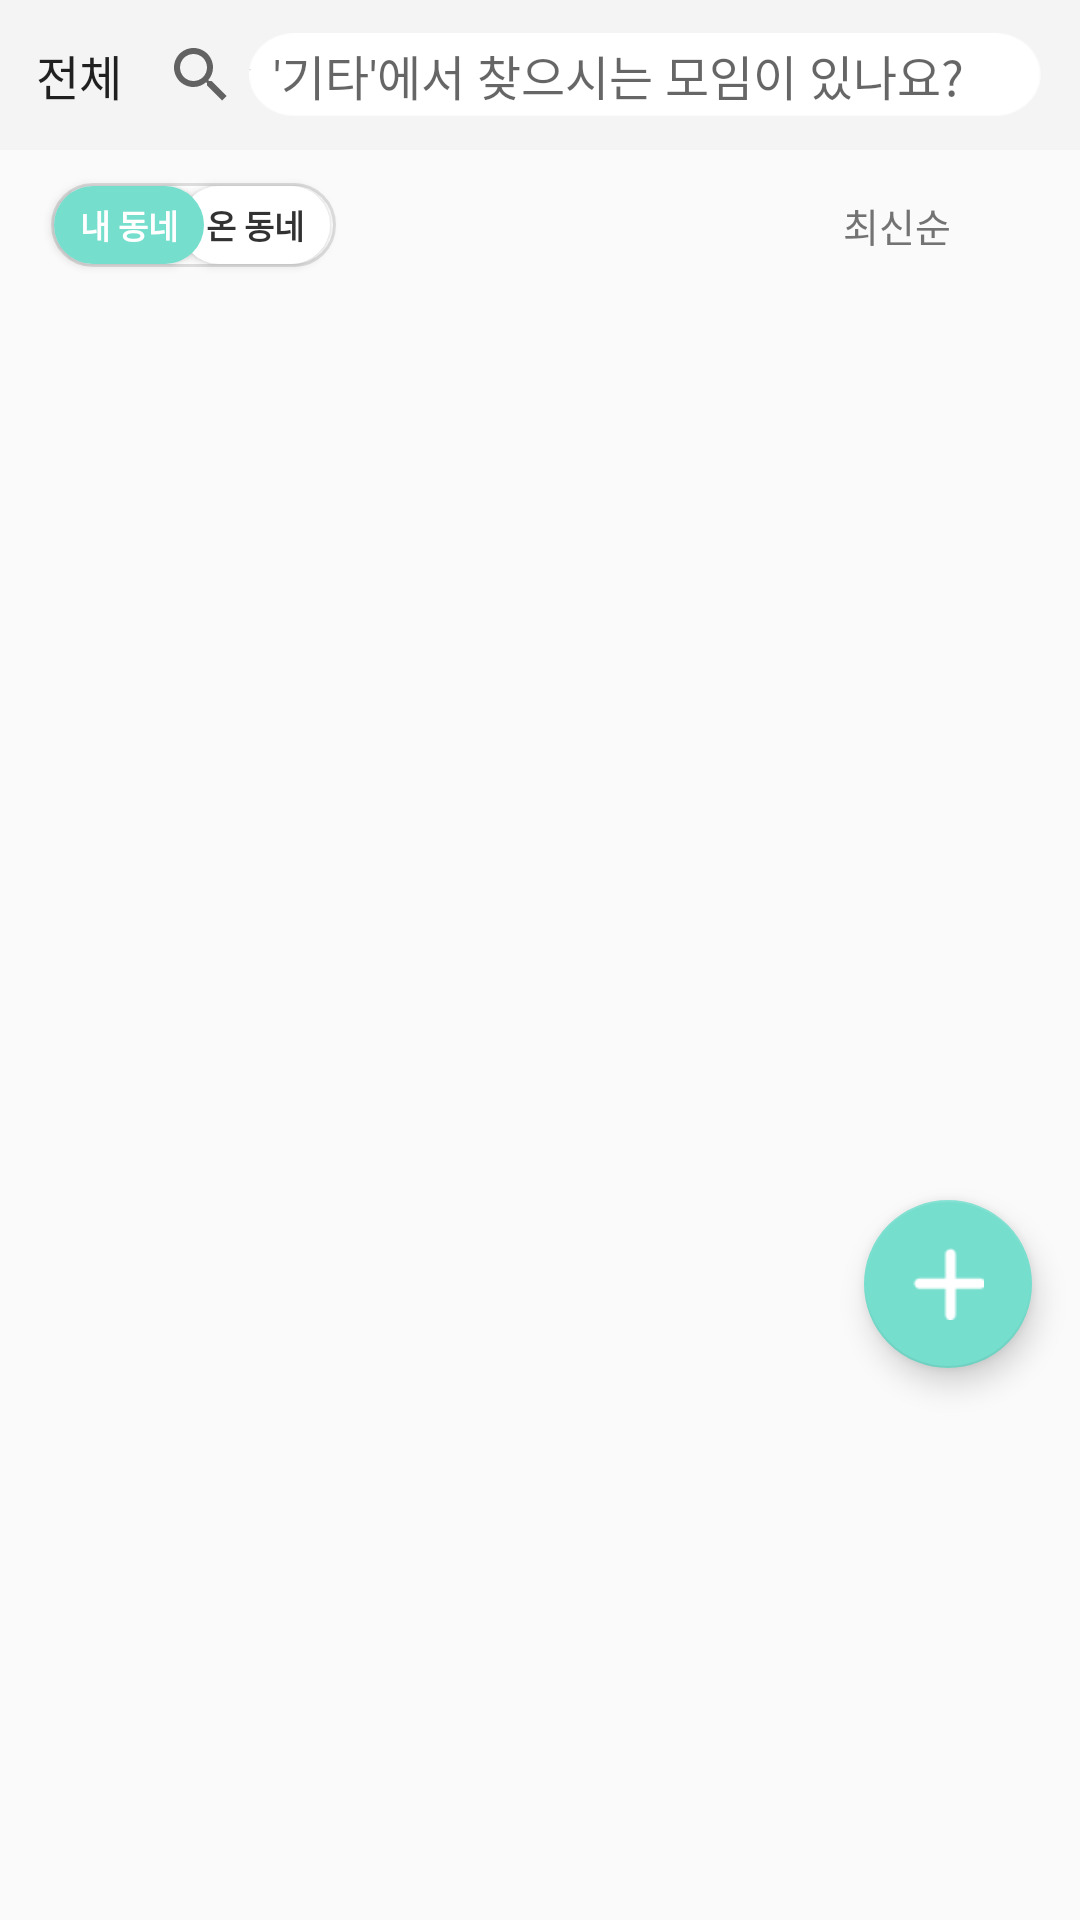

Layout XML and referenced resources for this Android screen:
<!-- AndroidManifest.xml: application theme Theme.MapLocation -->
<!-- res/layout/fragment_extra.xml -->
<?xml version="1.0" encoding="utf-8"?>
<LinearLayout xmlns:android="http://schemas.android.com/apk/res/android"
    xmlns:app="http://schemas.android.com/apk/res-auto"
    xmlns:tools="http://schemas.android.com/tools"
    android:layout_width="match_parent"
    android:layout_height="match_parent"
    android:orientation="vertical">


    <androidx.constraintlayout.widget.ConstraintLayout
        android:layout_width="match_parent"
        android:layout_height="50dp"
        android:background="#F4F4F4">

        <Spinner
            android:id="@+id/spinnerextra"
            android:layout_width="wrap_content"
            android:layout_height="wrap_content"
            android:layout_centerHorizontal="true"
            android:layout_marginStart="4dp"
            android:entries="@array/my_array"
            app:layout_constraintBottom_toBottomOf="parent"
            app:layout_constraintStart_toStartOf="parent"
            app:layout_constraintTop_toTopOf="parent" />

        <androidx.appcompat.widget.SearchView
            android:layout_width="wrap_content"
            android:layout_height="28dp"
            android:layout_marginEnd="5dp"
            android:textAppearance="@style/some"
            app:iconifiedByDefault="false"
            app:layout_constraintBottom_toBottomOf="parent"
            app:layout_constraintEnd_toEndOf="parent"
            app:layout_constraintTop_toTopOf="parent"
            app:queryBackground="@drawable/img_5"
            app:queryHint="'기타'에서 찾으시는 모임이 있나요?" />


    </androidx.constraintlayout.widget.ConstraintLayout>

    <androidx.constraintlayout.widget.ConstraintLayout
        android:layout_width="match_parent"
        android:layout_height="50dp">

        <ImageView
            android:layout_width="95dp"
            android:layout_height="28dp"
            android:layout_marginStart="17dp"
            android:background="@drawable/solid_button4"
            app:layout_constraintBottom_toBottomOf="parent"
            app:layout_constraintStart_toStartOf="parent"
            app:layout_constraintTop_toTopOf="parent" />

        <Button
            android:id="@+id/buttonallextra"
            android:layout_width="50dp"
            android:layout_height="26dp"
            android:layout_marginStart="60dp"
            android:background="@drawable/solid_button5"
            android:text="온 동네"
            android:textColor="#323232"
            android:textSize="11dp"
            android:textStyle="bold"
            app:layout_constraintBottom_toBottomOf="parent"
            app:layout_constraintStart_toStartOf="parent"
            app:layout_constraintTop_toTopOf="parent" />

        <Button
            android:id="@+id/buttonmyextra"
            android:layout_width="50dp"
            android:layout_height="26dp"
            android:layout_marginStart="18dp"
            android:background="@drawable/solid_button"
            android:text="내 동네"
            android:textColor="@color/white"
            android:textSize="11dp"
            android:textStyle="bold"
            app:layout_constraintBottom_toBottomOf="parent"
            app:layout_constraintStart_toStartOf="parent"
            app:layout_constraintTop_toTopOf="parent" />

        <TextView
            android:layout_width="wrap_content"
            android:layout_height="wrap_content"
            android:layout_marginEnd="43dp"
            android:text="최신순"
            android:textColor="#737373"
            android:textSize="13dp"
            app:layout_constraintBottom_toBottomOf="parent"
            app:layout_constraintEnd_toEndOf="parent"
            app:layout_constraintTop_toTopOf="parent" />

        <ImageView
            android:layout_width="13dp"
            android:layout_height="13dp"
            android:layout_marginTop="3dp"
            android:layout_marginEnd="25dp"
            app:layout_constraintBottom_toBottomOf="parent"
            app:layout_constraintEnd_toEndOf="parent"
            app:layout_constraintTop_toTopOf="parent"
            app:layout_constraintVertical_bias="0.47"
            app:srcCompat="@drawable/img" />
    </androidx.constraintlayout.widget.ConstraintLayout>

    <androidx.constraintlayout.widget.ConstraintLayout
        android:layout_width="match_parent"
        android:layout_height="match_parent">

        <androidx.recyclerview.widget.RecyclerView
            android:id="@+id/recyclerViewextra"
            android:layout_width="match_parent"
            android:layout_height="560dp"
            app:layout_constraintBottom_toBottomOf="parent"
            app:layout_constraintEnd_toEndOf="parent"
            app:layout_constraintHorizontal_bias="1.0"
            app:layout_constraintStart_toStartOf="parent"
            app:layout_constraintTop_toTopOf="parent"
            app:layout_constraintVertical_bias="0.0"
            tools:listitem="@layout/item_view" />

        <com.google.android.material.floatingactionbutton.FloatingActionButton
            android:id="@+id/extra"
            android:layout_width="wrap_content"
            android:layout_height="wrap_content"
            android:layout_marginEnd="16dp"
            android:layout_marginBottom="184dp"
            android:clickable="true"
            app:backgroundTint="#75DECD"
            app:layout_constraintBottom_toBottomOf="parent"
            app:layout_constraintEnd_toEndOf="parent"
            app:srcCompat="@drawable/img_3"
            app:tint="@color/white" />


    </androidx.constraintlayout.widget.ConstraintLayout>


</LinearLayout>
<!-- res/layout/item_view.xml (included above) -->
<?xml version="1.0" encoding="utf-8"?>
<androidx.constraintlayout.widget.ConstraintLayout xmlns:app="http://schemas.android.com/apk/res-auto"
    xmlns:tools="http://schemas.android.com/tools"
    xmlns:android="http://schemas.android.com/apk/res/android"
    android:layout_width="match_parent"
    android:layout_height="100dp" >

    <ImageView
        android:id="@+id/imgUser_icon"
        android:layout_width="75dp"
        android:layout_height="75dp"
        android:layout_marginStart="15dp"
        app:layout_constraintBottom_toBottomOf="parent"
        app:layout_constraintStart_toStartOf="parent"
        app:layout_constraintTop_toTopOf="parent" />

    <TextView
        android:id="@+id/name"
        android:layout_width="wrap_content"
        android:layout_height="wrap_content"
        android:layout_marginStart="12dp"
        android:layout_marginTop="5dp"
        android:text="작성자 이름"
        android:textColor="#737373"
        android:textSize="11dp"
        app:layout_constraintBottom_toBottomOf="parent"
        app:layout_constraintStart_toEndOf="@+id/imgUser_icon"
        app:layout_constraintTop_toTopOf="parent"
        app:layout_constraintVertical_bias="0.164" />

    <TextView
        android:id="@+id/title"
        android:layout_width="wrap_content"
        android:layout_height="wrap_content"
        android:layout_marginStart="13dp"
        android:layout_marginBottom="40dp"
        android:text="모집글 제목 예시"
        android:textStyle="bold"
        android:textColor="#373839"
        android:textSize="16dp"
        app:layout_constraintBottom_toBottomOf="parent"
        app:layout_constraintStart_toEndOf="@+id/imgUser_icon" />

    <TextView
        android:id="@+id/date"
        android:layout_width="wrap_content"
        android:layout_height="wrap_content"
        android:layout_marginStart="13dp"
        android:text="0/00 00:00"
        android:textColor="#BBBBBB"
        android:textSize="11dp"
        app:layout_constraintBottom_toBottomOf="parent"
        app:layout_constraintStart_toEndOf="@+id/imgUser_icon"
        app:layout_constraintTop_toBottomOf="@+id/title" />

    <ImageView
        android:id="@+id/imageView5"
        android:layout_width="10dp"
        android:layout_height="12dp"
        android:layout_marginStart="15dp"
        app:layout_constraintBottom_toBottomOf="parent"
        app:layout_constraintStart_toEndOf="@+id/date"
        app:layout_constraintTop_toBottomOf="@+id/title"
        app:srcCompat="@drawable/img_2" />

    <TextView
        android:id="@+id/like"
        android:layout_width="wrap_content"
        android:layout_height="wrap_content"
        android:layout_marginStart="12dp"
        android:text="5"
        android:textColor="#BBBBBB"
        android:textSize="11dp"
        app:layout_constraintBottom_toBottomOf="parent"
        app:layout_constraintStart_toStartOf="@+id/imageView5"
        app:layout_constraintTop_toBottomOf="@+id/title" />

    <Button
        android:id="@+id/button"
        android:layout_width="44dp"
        android:layout_height="18dp"
        android:layout_marginEnd="65dp"
        android:layout_marginBottom="9dp"
        android:background="@drawable/solid_button"
        android:text="모집중"
        android:textColor="@color/white"
        android:textSize="9dp"
        app:layout_constraintBottom_toBottomOf="parent"
        app:layout_constraintEnd_toEndOf="parent" />

    <Button
        android:id="@+id/button2"
        android:layout_width="44dp"
        android:layout_height="18dp"
        android:layout_marginEnd="8dp"
        android:layout_marginBottom="9dp"
        android:background="@drawable/solid_button2"
        android:text="스터디"
        android:textColor="#737373"
        android:textSize="9dp"
        app:layout_constraintBottom_toBottomOf="parent"
        app:layout_constraintEnd_toEndOf="parent"
        app:layout_constraintStart_toEndOf="@+id/button" />


</androidx.constraintlayout.widget.ConstraintLayout>
<!-- resources referenced by this layout -->
<resources>
  <string-array name="my_array">
          <item>전체</item>
          <item>제목</item>
          <item>내용</item>
          <item>작성자</item>
      </string-array>
  <color name="white">#FFFFFFFF</color>
  <!-- drawable img: png bitmap (drawable, 258 bytes) -->
  <!-- drawable img_2: png bitmap (drawable, 273 bytes) -->
  <!-- drawable img_3: png bitmap (drawable, 335 bytes) -->
  <!-- drawable img_5: png bitmap (drawable, 901 bytes) -->
  <!-- drawable solid_button (drawable) -->
  <?xml version="1.0" encoding="utf-8"?>
  <shape xmlns:android="http://schemas.android.com/apk/res/android">
  
      <solid
          android:color="#75DECD"/>
  
      <corners
          android:radius="50dp"/>
  
  </shape>
  <!-- drawable solid_button2 (drawable) -->
  <?xml version="1.0" encoding="utf-8"?>
  <shape xmlns:android="http://schemas.android.com/apk/res/android">
  
      <solid
          android:color="#F4F4F4"/>
  
      <corners
          android:radius="50dp"/>
  
  </shape>
  <!-- drawable solid_button4 (drawable) -->
  <?xml version="1.0" encoding="utf-8"?>
  <shape xmlns:android="http://schemas.android.com/apk/res/android" >
  
      <solid android:color="#ffffff" />
  
      <stroke
          android:width="1dp"
          android:color="#DDDDDD" />
  
      <corners
          android:radius="50dp"/>
  
  </shape>
  <!-- drawable solid_button5 (drawable) -->
  <?xml version="1.0" encoding="utf-8"?>
  <shape xmlns:android="http://schemas.android.com/apk/res/android" >
  
      <solid android:color="#ffffff" />
  
      <corners
          android:radius="50dp"/>
  
  </shape>
  <style name="some">
  
          <item name="android:textSize">
              7sp
          </item>
  
          <item name="android:letterSpacing">
              -0.03
          </item>
  
          <item name="android:textColor">
              #8C8C8C
          </item>
  
      </style>
  <style name="Theme.MapLocation" parent="Theme.AppCompat.Light">
          
          <item name="android:textSize">16sp</item>
          <item name="colorPrimary">@color/white</item>
          <item name="colorPrimaryVariant">@color/black</item>
          <item name="colorOnPrimary">@color/white</item>
          
          <item name="colorSecondary">@color/teal_200</item>
          <item name="colorSecondaryVariant">@color/teal_700</item>
          <item name="colorOnSecondary">@color/black</item>
          
          <item name="android:statusBarColor" tools:targetApi="l">#D5D5D5</item>
          
      </style>
  <color name="black">#FF000000</color>
  <color name="teal_200">#FF03DAC5</color>
  <color name="teal_700">#FF018786</color>
</resources>
